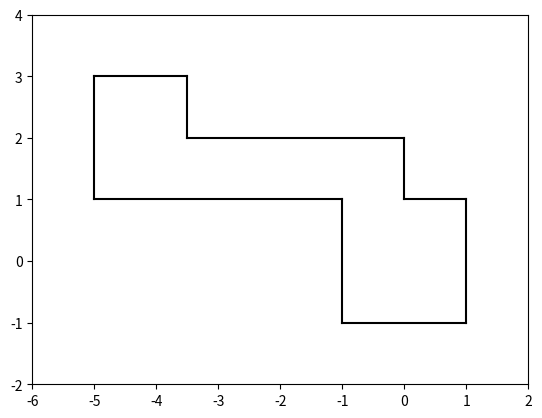

This figure's Python source:
import numpy as np
import matplotlib.pyplot as plt

class maps:
    """ base class for our room maps"""
    def plot(self):
        """
        plot map
        """
        for side in self.sides:
            plt.plot(side[:, 0], side[:, 1], color='black')

class box(maps):

    """ a box """
    def __init__(self, hlen=1):
        s1 = np.array([-1, -1, -1, 1]).reshape(2,2)

        s2 = np.array([1, -1, 1, 1]).reshape(2,2)

        s3 = np.array([-1, -1, 1, -1]).reshape(2,2)

        s4 = np.array([-1, 1, 1, 1]).reshape(2,2)

        self.sides = np.array([s1, s2, s3, s4])

class simple_sketch(maps):
    """ simplified sketch """
    def __init__(self):
        s1 = np.array([-1, -1, -1, 1]).reshape(2,2)
        s2 = np.array([1, -1, 1, 1]).reshape(2,2)
        s3 = np.array([-1, -1, 1, -1]).reshape(2,2)
        s4 = np.array([0, 1, 1, 1]).reshape(2,2)
        s5 = np.array([-1, 1, -5, 1]).reshape(2,2)
        s6 = np.array([0, 1, 0, 2]).reshape(2,2)
        s7 = np.array([0, 2, -3.5, 2]).reshape(2,2)
        s8 = np.array([-5, 1, -5, 3]).reshape(2,2)
        s9 = np.array([-5, 3, -3.5, 3]).reshape(2,2)
        s10 = np.array([-3.5, 3, -3.5, 2]).reshape(2,2)

        self.sides = np.array([s1, s2, s3, s4, s5, s6, s7, s8, s9, s10])


if __name__ == '__main__':
    b = simple_sketch()
    b.plot()

    plt.axis([-6, 2, -2, 4])
    plt.show()
